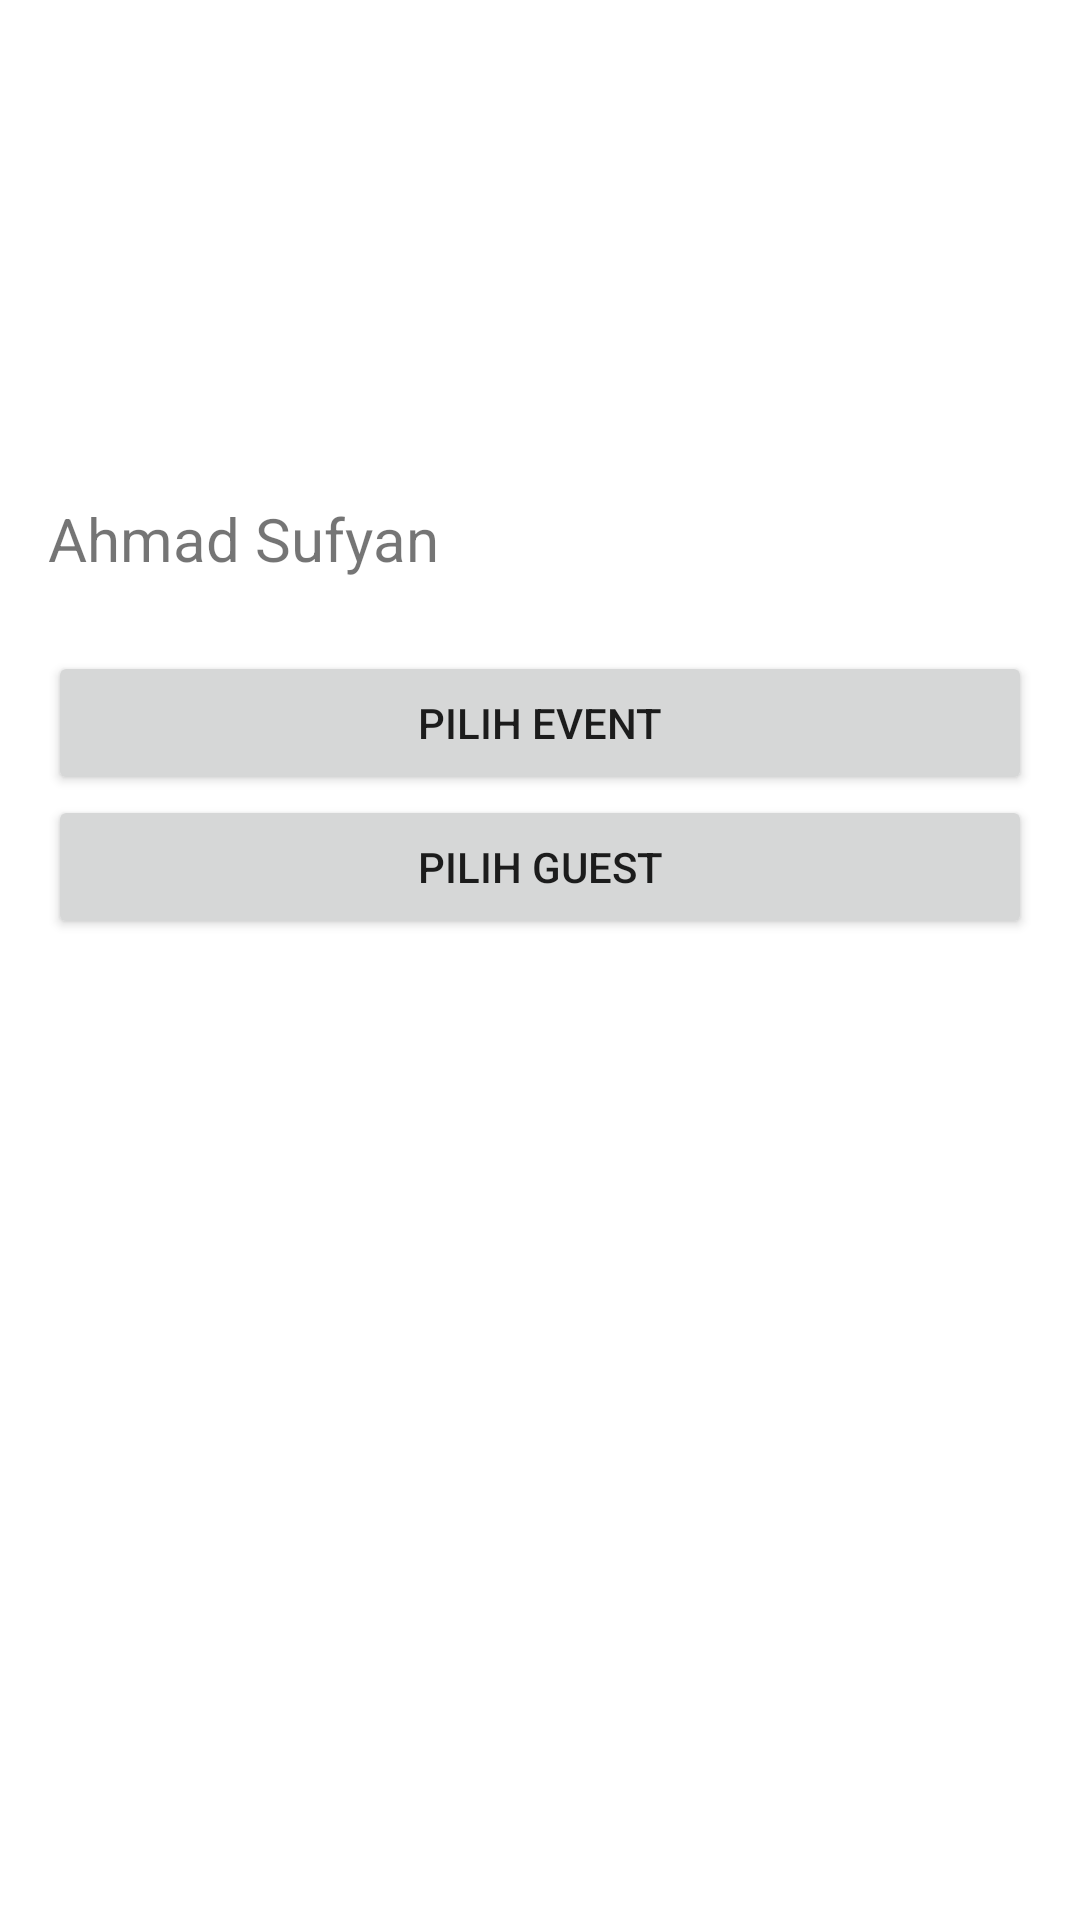

Reconstruct the res/layout file that produces this screen, plus the resources it refers to.
<!-- AndroidManifest.xml: application theme Theme.ScreeningTestApp -->
<!-- res/layout/activity_choose.xml -->
<?xml version="1.0" encoding="utf-8"?>
<LinearLayout xmlns:android="http://schemas.android.com/apk/res/android"
    xmlns:tools="http://schemas.android.com/tools"
    android:layout_width="match_parent"
    android:layout_height="match_parent"
    android:orientation="vertical"
    android:padding="16dp"
    tools:context=".ui.ChooseActivity">

    <TextView
        android:id="@+id/tv_name"
        android:layout_width="match_parent"
        android:layout_height="wrap_content"
        android:layout_marginTop="150dp"
        android:text="@string/your_name"
        android:textSize="20sp" />

    <Button
        android:id="@+id/btn_event"
        android:layout_width="match_parent"
        android:layout_height="wrap_content"
        android:layout_marginTop="24dp"
        android:text="@string/event" />

    <Button
        android:id="@+id/btn_guest"
        android:layout_width="match_parent"
        android:layout_height="wrap_content"
        android:text="@string/guest" />

</LinearLayout>
<!-- resources referenced by this layout -->
<resources>
  <string name="event">Pilih Event</string>
  <string name="guest">Pilih Guest</string>
  <string name="your_name">Ahmad Sufyan</string>
  <style name="Theme.ScreeningTestApp" parent="Theme.MaterialComponents.DayNight.DarkActionBar">
          
          <item name="colorPrimary">@color/purple_500</item>
          <item name="colorPrimaryVariant">@color/purple_700</item>
          <item name="colorOnPrimary">@color/white</item>
          
          <item name="colorSecondary">@color/teal_200</item>
          <item name="colorSecondaryVariant">@color/teal_700</item>
          <item name="colorOnSecondary">@color/black</item>
          
          <item name="android:statusBarColor" tools:targetApi="l">?attr/colorPrimaryVariant</item>
          
      </style>
  <!-- not gathered from this repository: default colours our renderer supplied (Android Studio template values) -->
  <color name="purple_500">#FF6200EE</color>
  <color name="purple_700">#FF3700B3</color>
  <color name="teal_200">#FF03DAC5</color>
  <color name="teal_700">#FF018786</color>
  <color name="black">#FF000000</color>
  <color name="white">#FFFFFFFF</color>
</resources>
